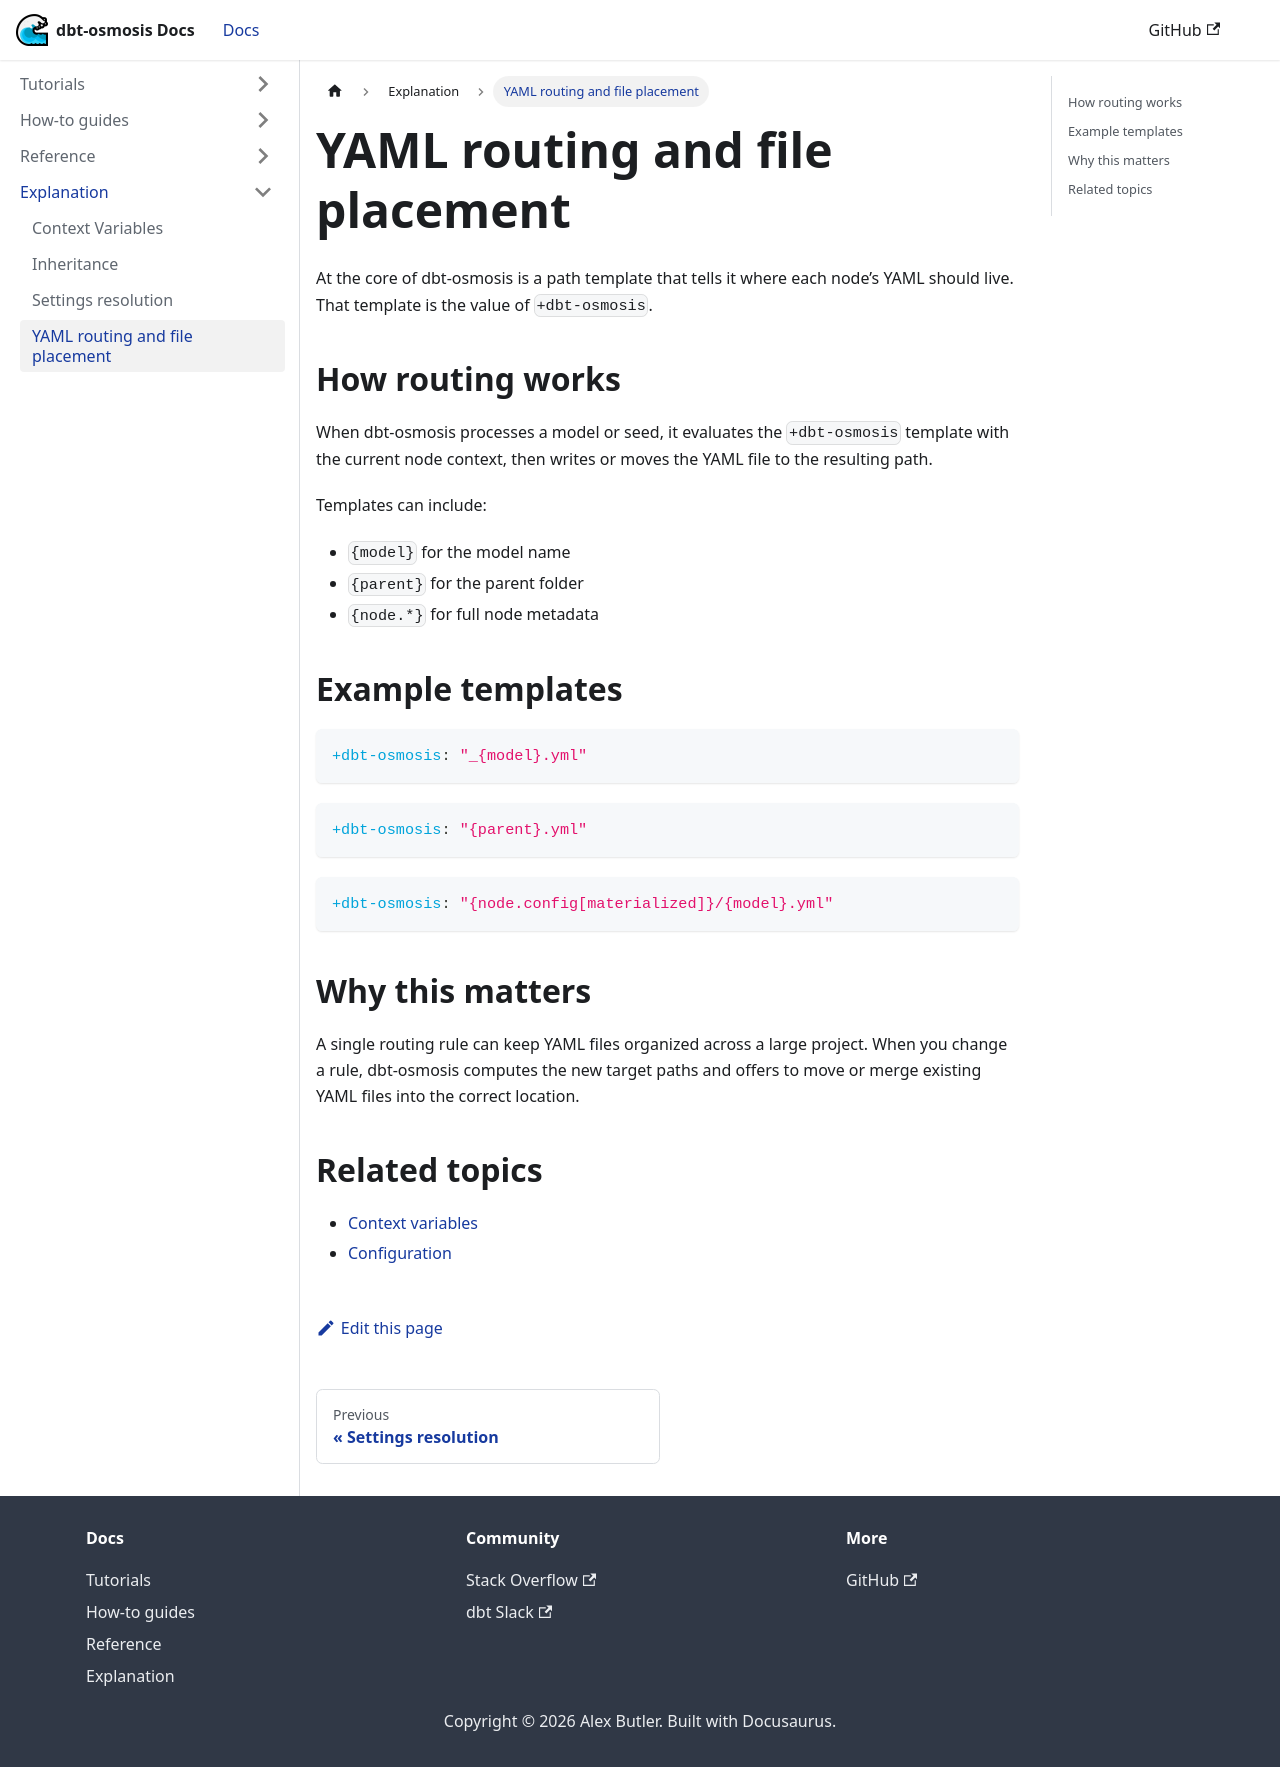

repository: z3z1ma/dbt-osmosis · page: docs/explanation/yaml-routing/index.html · generator: docusaurus

---
sidebar_position: 3
---

# YAML routing and file placement

At the core of dbt-osmosis is a path template that tells it where each node’s YAML should live. That template is the value of `+dbt-osmosis`.

## How routing works

When dbt-osmosis processes a model or seed, it evaluates the `+dbt-osmosis` template with the current node context, then writes or moves the YAML file to the resulting path.

Templates can include:

- `{model}` for the model name
- `{parent}` for the parent folder
- `{node.*}` for full node metadata

## Example templates

```yaml
+dbt-osmosis: "_{model}.yml"
```

```yaml
+dbt-osmosis: "{parent}.yml"
```

```yaml
+dbt-osmosis: "{node.config[materialized]}/{model}.yml"
```

## Why this matters

A single routing rule can keep YAML files organized across a large project. When you change a rule, dbt-osmosis computes the new target paths and offers to move or merge existing YAML files into the correct location.

## Related topics

- [Context variables](../tutorial-yaml/context)
- [Configuration](../tutorial-yaml/configuration)
